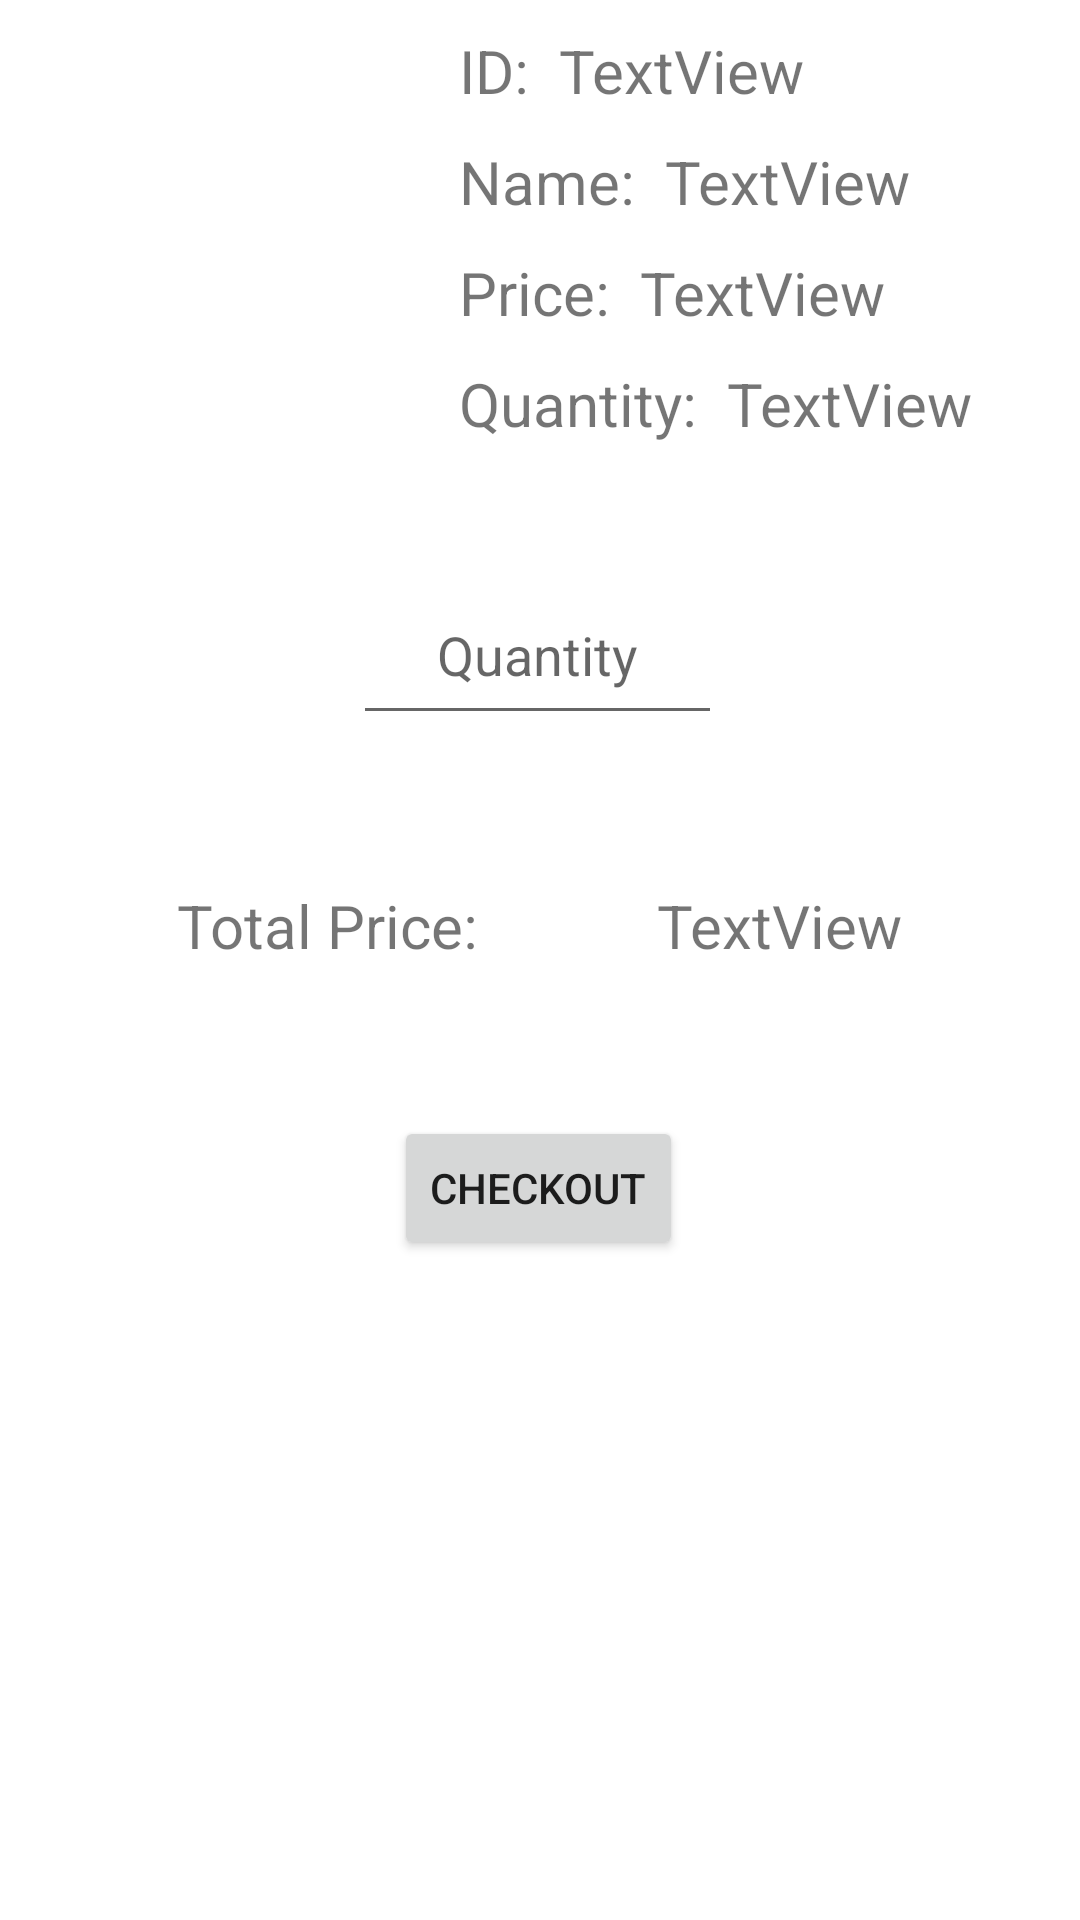

Produce the Android XML layout that renders to this screen, including the resource entries it uses.
<!-- AndroidManifest.xml: application theme Theme.MarketManagementSystem -->
<!-- res/layout/activity_item_checkout.xml -->
<?xml version="1.0" encoding="utf-8"?>
<androidx.constraintlayout.widget.ConstraintLayout xmlns:android="http://schemas.android.com/apk/res/android"
    xmlns:app="http://schemas.android.com/apk/res-auto"
    xmlns:tools="http://schemas.android.com/tools"
    android:layout_width="match_parent"
    android:layout_height="match_parent"
    tools:context=".ItemCheckoutActivity">

    <ImageView
        android:id="@+id/iv_itemImageCheckout"
        android:layout_width="133dp"
        android:layout_height="136dp"
        android:layout_marginStart="10dp"
        android:layout_marginTop="10dp"
        app:layout_constraintStart_toStartOf="parent"
        app:layout_constraintTop_toTopOf="parent"
        tools:srcCompat="@tools:sample/avatars" />

    <TextView
        android:id="@+id/textView14"
        android:layout_width="wrap_content"
        android:layout_height="wrap_content"
        android:layout_marginStart="10dp"
        android:text="ID:"
        android:textSize="20sp"
        app:layout_constraintStart_toEndOf="@+id/iv_itemImageCheckout"
        app:layout_constraintTop_toTopOf="@+id/iv_itemImageCheckout" />

    <TextView
        android:id="@+id/textView15"
        android:layout_width="wrap_content"
        android:layout_height="wrap_content"
        android:layout_marginTop="10dp"
        android:text="Name:"
        android:textSize="20sp"
        app:layout_constraintStart_toStartOf="@+id/textView14"
        app:layout_constraintTop_toBottomOf="@+id/textView14" />

    <TextView
        android:id="@+id/textView16"
        android:layout_width="wrap_content"
        android:layout_height="wrap_content"
        android:layout_marginTop="10dp"
        android:text="Price:"
        android:textSize="20sp"
        app:layout_constraintStart_toStartOf="@+id/textView15"
        app:layout_constraintTop_toBottomOf="@+id/textView15" />

    <TextView
        android:id="@+id/textView17"
        android:layout_width="wrap_content"
        android:layout_height="wrap_content"
        android:layout_marginTop="10dp"
        android:text="Quantity:"
        android:textSize="20sp"
        app:layout_constraintStart_toStartOf="@+id/textView16"
        app:layout_constraintTop_toBottomOf="@+id/textView16" />

    <TextView
        android:id="@+id/tv_itemIDCheckout"
        android:layout_width="wrap_content"
        android:layout_height="wrap_content"
        android:layout_marginStart="10dp"
        android:text="TextView"
        android:textSize="20sp"
        app:layout_constraintStart_toEndOf="@+id/textView14"
        app:layout_constraintTop_toTopOf="@+id/textView14" />

    <TextView
        android:id="@+id/tv_itemNameCheckout"
        android:layout_width="wrap_content"
        android:layout_height="wrap_content"
        android:layout_marginStart="10dp"
        android:text="TextView"
        android:textSize="20sp"
        app:layout_constraintStart_toEndOf="@+id/textView15"
        app:layout_constraintTop_toTopOf="@+id/textView15" />

    <TextView
        android:id="@+id/tv_itemPriceCheckout"
        android:layout_width="wrap_content"
        android:layout_height="wrap_content"
        android:layout_marginStart="10dp"
        android:text="TextView"
        android:textSize="20sp"
        app:layout_constraintStart_toEndOf="@+id/textView16"
        app:layout_constraintTop_toTopOf="@+id/textView16" />

    <TextView
        android:id="@+id/tv_itemQuantityCheckout"
        android:layout_width="wrap_content"
        android:layout_height="wrap_content"
        android:layout_marginStart="10dp"
        android:text="TextView"
        android:textSize="20sp"
        app:layout_constraintStart_toEndOf="@+id/textView17"
        app:layout_constraintTop_toTopOf="@+id/textView17" />

    <EditText
        android:id="@+id/et_quantityNumber"
        android:layout_width="123dp"
        android:layout_height="49dp"
        android:layout_marginTop="50dp"
        android:ems="10"
        android:gravity="center_horizontal"
        android:hint="Quantity"
        android:inputType="number"
        app:layout_constraintEnd_toEndOf="parent"
        app:layout_constraintHorizontal_bias="0.496"
        app:layout_constraintStart_toStartOf="parent"
        app:layout_constraintTop_toBottomOf="@+id/iv_itemImageCheckout" />

    <Button
        android:id="@+id/btn_submitCheckout"
        android:layout_width="wrap_content"
        android:layout_height="wrap_content"
        android:layout_marginTop="50dp"
        android:text="Checkout"
        app:layout_constraintEnd_toEndOf="parent"
        app:layout_constraintHorizontal_bias="0.498"
        app:layout_constraintStart_toStartOf="parent"
        app:layout_constraintTop_toBottomOf="@+id/textView23" />

    <TextView
        android:id="@+id/textView23"
        android:layout_width="wrap_content"
        android:layout_height="wrap_content"
        android:layout_marginTop="50dp"
        android:text="Total Price:"
        android:textSize="20sp"
        app:layout_constraintEnd_toStartOf="@+id/tv_totalPrice"
        app:layout_constraintStart_toStartOf="parent"
        app:layout_constraintTop_toBottomOf="@+id/et_quantityNumber" />

    <TextView
        android:id="@+id/tv_totalPrice"
        android:layout_width="wrap_content"
        android:layout_height="wrap_content"
        android:text="TextView"
        android:textSize="20sp"
        app:layout_constraintEnd_toEndOf="parent"
        app:layout_constraintStart_toEndOf="@+id/textView23"
        app:layout_constraintTop_toTopOf="@+id/textView23" />

</androidx.constraintlayout.widget.ConstraintLayout>
<!-- resources referenced by this layout -->
<resources>
  <style name="Theme.MarketManagementSystem" parent="Theme.MaterialComponents.DayNight.DarkActionBar">
          
          <item name="colorPrimary">@color/green</item>
          <item name="colorPrimaryVariant">@color/green</item>
          <item name="colorOnPrimary">@color/white</item>
          
          <item name="colorSecondary">@color/teal_200</item>
          <item name="colorSecondaryVariant">@color/teal_700</item>
          <item name="colorOnSecondary">@color/black</item>
          
          <item name="android:statusBarColor" tools:targetApi="l">?attr/colorPrimaryVariant</item>
          
      </style>
  <color name="green">#006600</color>
  <color name="white">#FFFFFFFF</color>
  <color name="teal_200">#FF03DAC5</color>
  <color name="teal_700">#FF018786</color>
  <color name="black">#FF000000</color>
</resources>
